Run: headless pygame with SDL's dummy video driver; simulated clock (each Clock.tick advances the game by its frame time, no real sleeping); random seed 0; keys injected as events and as key.get_pressed() state; no mouse input.
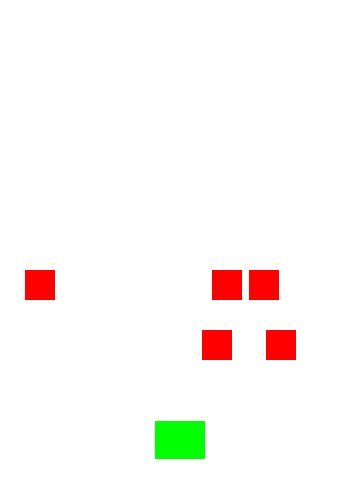
Frame 1 of 4 · flips 1–60 · no input
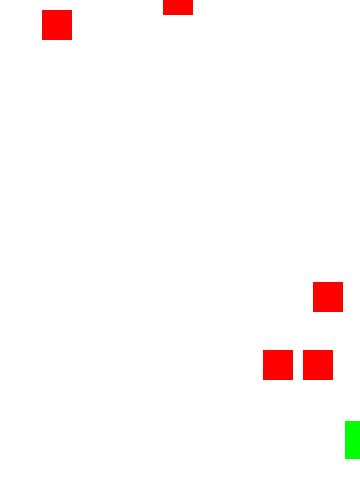
Frame 2 of 4 · flips 61–180 · tapped SPACE, RETURN · held RIGHT (→), D
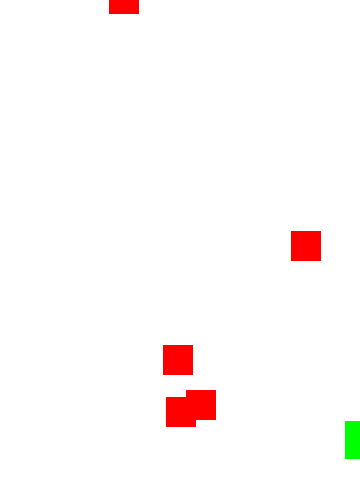
Frame 3 of 4 · flips 181–300 · held DOWN (↓), S
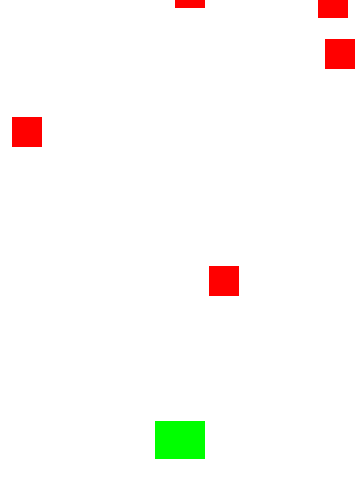
Frame 4 of 4 · flips 301–420 · held LEFT (←), A, UP (↑), W

The pygame program that drew these frames:

#!/usr/bin/env python3
# -*- coding: utf-8 -*-
from typing import Any
import pygame
import random



GENISLIK = 360
YUKSEKLIK = 480
FPS = 60
BASLIK = "iskelet Kod"

# Kullanışlı renklerini tanimlanması
BEYAZ = (255, 255, 255)
SIYAH = (0, 0, 0)
KIRMIZI = (255, 0, 0)
YESIL = (0, 255, 0)
MAVI = (0, 0, 255)

# pygame öğelerinin ilklenmesi ve perncere yaratılması
pygame.init()
pygame.mixer.init()
ekran = pygame.display.set_mode((GENISLIK, YUKSEKLIK))
pygame.display.set_caption(BASLIK)
saat = pygame.time.Clock()
# oyunda kullanılacak sınıflar
class Player(pygame.sprite.Sprite):
    def __init__(self,x,y):
        pygame.sprite.Sprite.__init__(self)
        self.image=pygame.Surface((50,38))
        self.image.fill(YESIL)
        self.rect=self.image.get_rect()
        self.rect.centerx=x
        self.rect.centery=y
        self.x_speed=0
        self.y_speed=0
    def update(self):
        self.x_speed=0
        self.y_speed=0
        tuslar=pygame.key.get_pressed()
        if tuslar[pygame.K_LEFT]:
            self.x_speed=-5
        elif tuslar[pygame.K_RIGHT]:
            self.x_speed=5
        if self.rect.right==0:
            self.rect.left=GENISLIK
        elif self.rect.left==GENISLIK:
            self.rect.right=0
        self.rect.x+=self.x_speed
    def shoot(self):
        kursun=Bullet(self.rect.centerx,self.rect.top)
        hepsi.add(kursun)
        kursunlar.add(kursun)

class Bullet(pygame.sprite.Sprite):
    def __init__(self,x,y):
        pygame.sprite.Sprite.__init__(self)
        self.image=pygame.Surface((10,30))
        self.image.fill(KIRMIZI)
        self.rect=self.image.get_rect()
        self.rect.bottom=y
        self.rect.centerx=x
        self.y_speed=-10
    def update(self):
        self.rect.y+=self.y_speed
        if self.rect.bottom<0:
            self.kill()
              
class Meteor(pygame.sprite.Sprite):
    def __init__(self):
        pygame.sprite.Sprite.__init__(self)
        self.image = pygame.Surface([30, 30])
        self.image.fill(KIRMIZI)
        self.rect = self.image.get_rect()
        self.rect.x = random.randint(5, GENISLIK-self.rect.width)
        self.rect.bottom = 0
        self.y_speed = random.randint(3, 8)
    def update(self):
        self.rect.y += self.y_speed
        if self.rect.top >= YUKSEKLIK:
            self.rect.x = random.randint(5, GENISLIK-self.rect.width)
            self.rect.bottom = 0
            self.y_speed = random.randint(3, 8)       
#grup tanımlamaları
hepsi=pygame.sprite.Group()
kursunlar=pygame.sprite.Group()
meteorlar=pygame.sprite.Group()

#nesnelerin tanımlanması ve gruba eklenmesi
oyuncu=Player(GENISLIK//2,YUKSEKLIK-40)
for i in range(5):
    m=Meteor()
    hepsi.add(m)
    meteorlar.add(m)

hepsi.add(oyuncu)
    
    
# Oyun döngüsü
calisma = True
def oyun():
    global calisma
    while calisma:
        # Oyun akış hızının belirlenmesi
        saat.tick(FPS)
        # Giriş işlemeleri (olaylar)
        for event in pygame.event.get():
            if event.type == pygame.QUIT:
                calisma = False
            if event.type==pygame.KEYDOWN:
                if event.key==pygame.K_SPACE:
                    oyuncu.shoot()

        # Güncelleme
        
        #hesaplamalara göre güncelle
        hepsi.update()
        # kurşun meteor vurdu ise:
        durumlar = pygame.sprite.groupcollide(meteorlar,kursunlar,True,True)
        for durum in durumlar:
            m=Meteor()
            hepsi.add(m)
            meteorlar.add(m)
        
        # Çizme / Ekranı tazeleme
        ekran.fill(BEYAZ)
        hepsi.draw(ekran)

        # herşeyin çizimi işleminden sonra , ekranın tazelenmesi
        pygame.display.flip()


# Oyundan çıkılması
if __name__=="__main__":
    oyun()
    pygame.quit()
